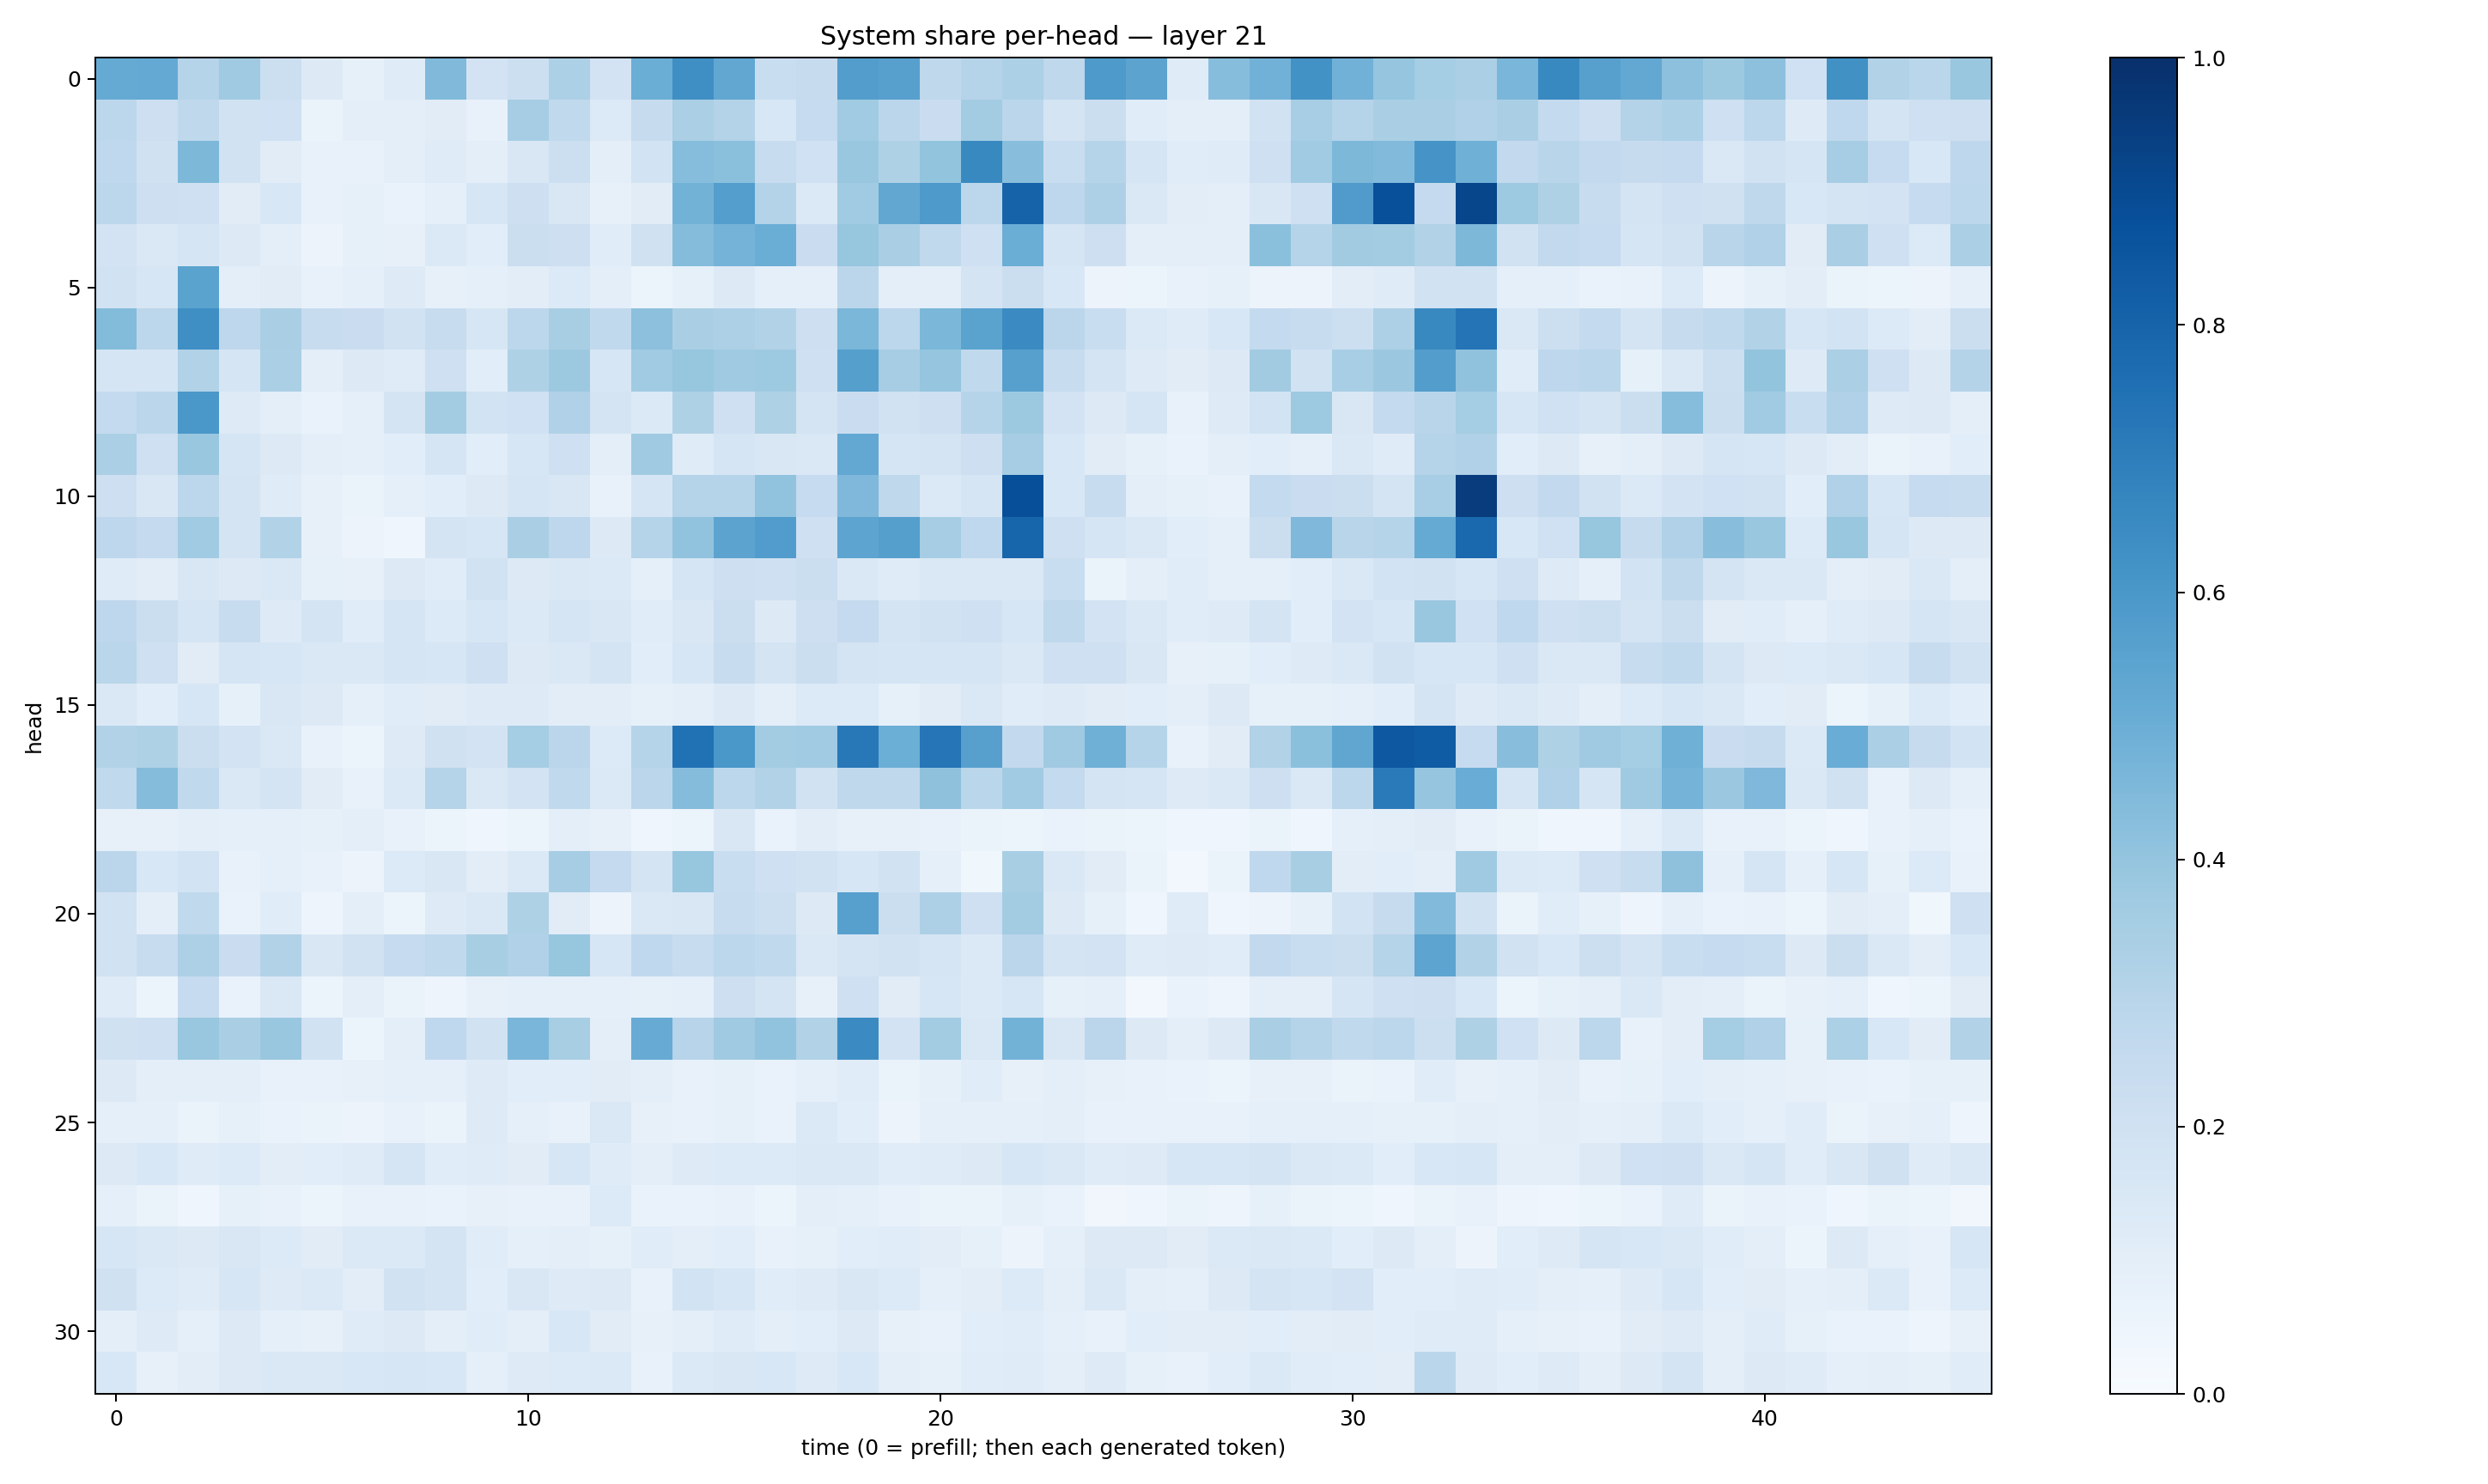

The file beside this chart, header and first rows:
0.51801, 0.5198344, 0.30233333, 0.369131, 0.21782112, 0.12792702, 0.08207539, 0.119176604, 0.4463761, 0.1829555, 0.21819511, 0.32934457, 0.18025923, 0.5026827, 0.63606507, 0.52927476, 0.23214154, 0.24281503, 0.57333523, 0.5586658, 0.2699235, 0.30395243, 0.33102596, 0.26973546
0.2778, 0.2116, 0.2713, 0.1901, 0.1999, 0.06341, 0.0949, 0.09416, 0.1118, 0.07591, 0.3514, 0.2652, 0.1338, 0.2456, 0.3357, 0.3084, 0.1545, 0.2464, 0.3644, 0.285, 0.2288, 0.3568, 0.284, 0.1758
0.2669, 0.1989, 0.4563, 0.1892, 0.1112, 0.07272, 0.076, 0.09938, 0.1184, 0.09383, 0.1498, 0.2169, 0.1008, 0.186, 0.4324, 0.4213, 0.2393, 0.2025, 0.3856, 0.3238, 0.4015, 0.6594, 0.4267, 0.2309
0.2805, 0.2148, 0.2059, 0.1131, 0.1549, 0.07033, 0.08498, 0.06928, 0.09322, 0.1573, 0.2147, 0.1507, 0.07864, 0.1118, 0.4785, 0.5685, 0.3075, 0.1379, 0.3636, 0.5274, 0.5886, 0.279, 0.8033, 0.277
0.1798, 0.1454, 0.1661, 0.127, 0.09743, 0.05846, 0.08431, 0.07835, 0.1378, 0.106, 0.2192, 0.2144, 0.1156, 0.1973, 0.4351, 0.476, 0.503, 0.2298, 0.3921, 0.3386, 0.2649, 0.2057, 0.5015, 0.1653
0.1911, 0.1579, 0.5488, 0.09812, 0.1121, 0.07713, 0.08677, 0.1222, 0.08063, 0.09371, 0.1045, 0.1339, 0.09799, 0.05176, 0.08498, 0.1289, 0.09331, 0.08785, 0.2836, 0.0956, 0.09952, 0.1748, 0.222, 0.1534
0.438, 0.2802, 0.6365, 0.2763, 0.3391, 0.235, 0.2298, 0.1941, 0.2391, 0.1564, 0.2788, 0.3418, 0.2637, 0.4146, 0.3396, 0.3242, 0.3093, 0.2114, 0.4592, 0.2791, 0.4593, 0.5479, 0.6522, 0.2813
0.1706, 0.1705, 0.3144, 0.1713, 0.3345, 0.09907, 0.1261, 0.1174, 0.2038, 0.1092, 0.3206, 0.3772, 0.1591, 0.3671, 0.3931, 0.3704, 0.3731, 0.2035, 0.5656, 0.3512, 0.3976, 0.2634, 0.5617, 0.2393
0.2574, 0.2817, 0.5979, 0.125, 0.1006, 0.06822, 0.08808, 0.1762, 0.3571, 0.1843, 0.2007, 0.3189, 0.1727, 0.1375, 0.3238, 0.2088, 0.3208, 0.1775, 0.2289, 0.1896, 0.2113, 0.2996, 0.3773, 0.1815
0.3355, 0.2082, 0.3904, 0.1686, 0.126, 0.09772, 0.09311, 0.1068, 0.1679, 0.1064, 0.1565, 0.2097, 0.0977, 0.3696, 0.1175, 0.1692, 0.1499, 0.1448, 0.5236, 0.1704, 0.1778, 0.2116, 0.3483, 0.1558
0.2138, 0.1522, 0.2805, 0.1763, 0.1197, 0.07814, 0.06493, 0.09218, 0.1083, 0.1321, 0.1645, 0.1485, 0.07633, 0.1669, 0.303, 0.2982, 0.4053, 0.2471, 0.4526, 0.2724, 0.1381, 0.1654, 0.8819, 0.1532
0.276, 0.2504, 0.3637, 0.1764, 0.3116, 0.07855, 0.05791, 0.04301, 0.1751, 0.1603, 0.3386, 0.2763, 0.1253, 0.3019, 0.4036, 0.544, 0.5773, 0.2054, 0.5406, 0.5653, 0.3495, 0.2664, 0.7957, 0.2105
0.1192, 0.1026, 0.1503, 0.126, 0.145, 0.08574, 0.08155, 0.1293, 0.1153, 0.1941, 0.1326, 0.1441, 0.1372, 0.08624, 0.1681, 0.2119, 0.2044, 0.2251, 0.1451, 0.1192, 0.1444, 0.144, 0.1451, 0.2332
0.2766, 0.2254, 0.168, 0.239, 0.125, 0.1727, 0.1143, 0.1698, 0.1348, 0.1595, 0.1375, 0.167, 0.1493, 0.1138, 0.1523, 0.2208, 0.1289, 0.2144, 0.2509, 0.1741, 0.1905, 0.2073, 0.159, 0.2722
0.2866, 0.2056, 0.1114, 0.1664, 0.16, 0.1469, 0.1474, 0.1658, 0.1619, 0.2078, 0.1289, 0.1466, 0.1724, 0.1071, 0.1573, 0.2418, 0.1796, 0.2237, 0.1746, 0.1714, 0.1681, 0.1681, 0.146, 0.2035
0.146, 0.1064, 0.1572, 0.08569, 0.1518, 0.1298, 0.09344, 0.1148, 0.113, 0.1237, 0.1224, 0.1048, 0.1028, 0.08203, 0.09889, 0.1286, 0.09988, 0.1352, 0.133, 0.0835, 0.1096, 0.1433, 0.1155, 0.1249
0.3112, 0.3237, 0.225, 0.1827, 0.1453, 0.07263, 0.05146, 0.1216, 0.1957, 0.1811, 0.3525, 0.2831, 0.133, 0.2973, 0.7479, 0.599, 0.3556, 0.3647, 0.7204, 0.4987, 0.7335, 0.5619, 0.2579, 0.369
0.2641, 0.435, 0.2625, 0.145, 0.173, 0.1129, 0.07422, 0.1403, 0.3038, 0.1463, 0.1805, 0.2642, 0.1374, 0.2845, 0.4359, 0.28, 0.3104, 0.1898, 0.2731, 0.2695, 0.4131, 0.2862, 0.3652, 0.257
0.08175, 0.07953, 0.09826, 0.08991, 0.09326, 0.08349, 0.09443, 0.07035, 0.05391, 0.03955, 0.06031, 0.0941, 0.0807, 0.04486, 0.06002, 0.15, 0.06759, 0.103, 0.08121, 0.07913, 0.07108, 0.06533, 0.05408, 0.06975
0.283, 0.1539, 0.1853, 0.07654, 0.09198, 0.07779, 0.05591, 0.1344, 0.1498, 0.1021, 0.1405, 0.3513, 0.2505, 0.1777, 0.3933, 0.2319, 0.2064, 0.1918, 0.1586, 0.1887, 0.0864, 0.037, 0.3409, 0.145
0.1931, 0.09435, 0.2626, 0.06942, 0.116, 0.0495, 0.09686, 0.05137, 0.1236, 0.1435, 0.3221, 0.111, 0.05616, 0.1461, 0.1503, 0.2349, 0.217, 0.1251, 0.5619, 0.2197, 0.3253, 0.2081, 0.3593, 0.1314
0.1875, 0.2365, 0.3269, 0.2297, 0.31, 0.1489, 0.1886, 0.2484, 0.2636, 0.3428, 0.3175, 0.3929, 0.1601, 0.2661, 0.2353, 0.2802, 0.2619, 0.1436, 0.175, 0.1912, 0.1699, 0.1406, 0.2835, 0.174
0.1202, 0.05403, 0.2492, 0.06959, 0.1449, 0.06016, 0.09745, 0.0651, 0.05027, 0.08107, 0.08886, 0.08941, 0.09198, 0.08481, 0.09346, 0.2143, 0.1732, 0.08134, 0.2045, 0.1099, 0.1626, 0.1369, 0.1638, 0.08313
0.1972, 0.2062, 0.3895, 0.3371, 0.3839, 0.1897, 0.05323, 0.09456, 0.266, 0.1946, 0.4647, 0.3408, 0.09582, 0.5114, 0.294, 0.3691, 0.4058, 0.3153, 0.6513, 0.1803, 0.3592, 0.1438, 0.4782, 0.1493
0.13, 0.09982, 0.09849, 0.1, 0.07643, 0.07573, 0.07939, 0.09306, 0.08876, 0.1229, 0.1076, 0.1057, 0.1127, 0.1009, 0.07515, 0.08297, 0.06873, 0.08906, 0.1159, 0.06487, 0.08219, 0.1151, 0.08075, 0.09434
0.0921, 0.09125, 0.0649, 0.08372, 0.07016, 0.06467, 0.05729, 0.07505, 0.06638, 0.122, 0.09071, 0.07772, 0.1442, 0.08116, 0.07146, 0.08388, 0.06736, 0.1376, 0.107, 0.05703, 0.09003, 0.08747, 0.08942, 0.09545
0.1306, 0.1557, 0.1179, 0.1341, 0.1025, 0.109, 0.1189, 0.1654, 0.1161, 0.121, 0.1104, 0.1617, 0.1202, 0.1014, 0.1213, 0.1357, 0.1342, 0.1469, 0.1448, 0.1151, 0.1177, 0.1321, 0.157, 0.146
0.08694, 0.06474, 0.04376, 0.08249, 0.07102, 0.05987, 0.07597, 0.07215, 0.06975, 0.08191, 0.07246, 0.07211, 0.1353, 0.0684, 0.06906, 0.07338, 0.05385, 0.09743, 0.08632, 0.07228, 0.06632, 0.06321, 0.08207, 0.06692
0.1638, 0.1482, 0.1254, 0.1504, 0.1333, 0.1097, 0.1374, 0.1393, 0.1756, 0.1158, 0.09032, 0.09517, 0.08359, 0.1148, 0.09513, 0.1079, 0.07647, 0.08441, 0.1087, 0.1154, 0.1024, 0.08511, 0.0575, 0.08852
0.1972, 0.1334, 0.1203, 0.1623, 0.1241, 0.1383, 0.1029, 0.195, 0.1796, 0.1068, 0.1503, 0.1231, 0.1267, 0.0711, 0.1843, 0.1605, 0.1151, 0.1226, 0.1487, 0.1364, 0.09028, 0.1053, 0.1366, 0.09917
0.09421, 0.1248, 0.08621, 0.1326, 0.09148, 0.08156, 0.118, 0.1252, 0.09551, 0.1136, 0.09765, 0.1547, 0.1132, 0.08138, 0.1011, 0.1174, 0.09951, 0.1082, 0.1282, 0.08101, 0.07775, 0.1061, 0.1139, 0.08656
0.1559, 0.0804, 0.1039, 0.1275, 0.1454, 0.1417, 0.1524, 0.1604, 0.1555, 0.09062, 0.1225, 0.1361, 0.1375, 0.07118, 0.1403, 0.1518, 0.1527, 0.1231, 0.1529, 0.09406, 0.08204, 0.1141, 0.1179, 0.09615
